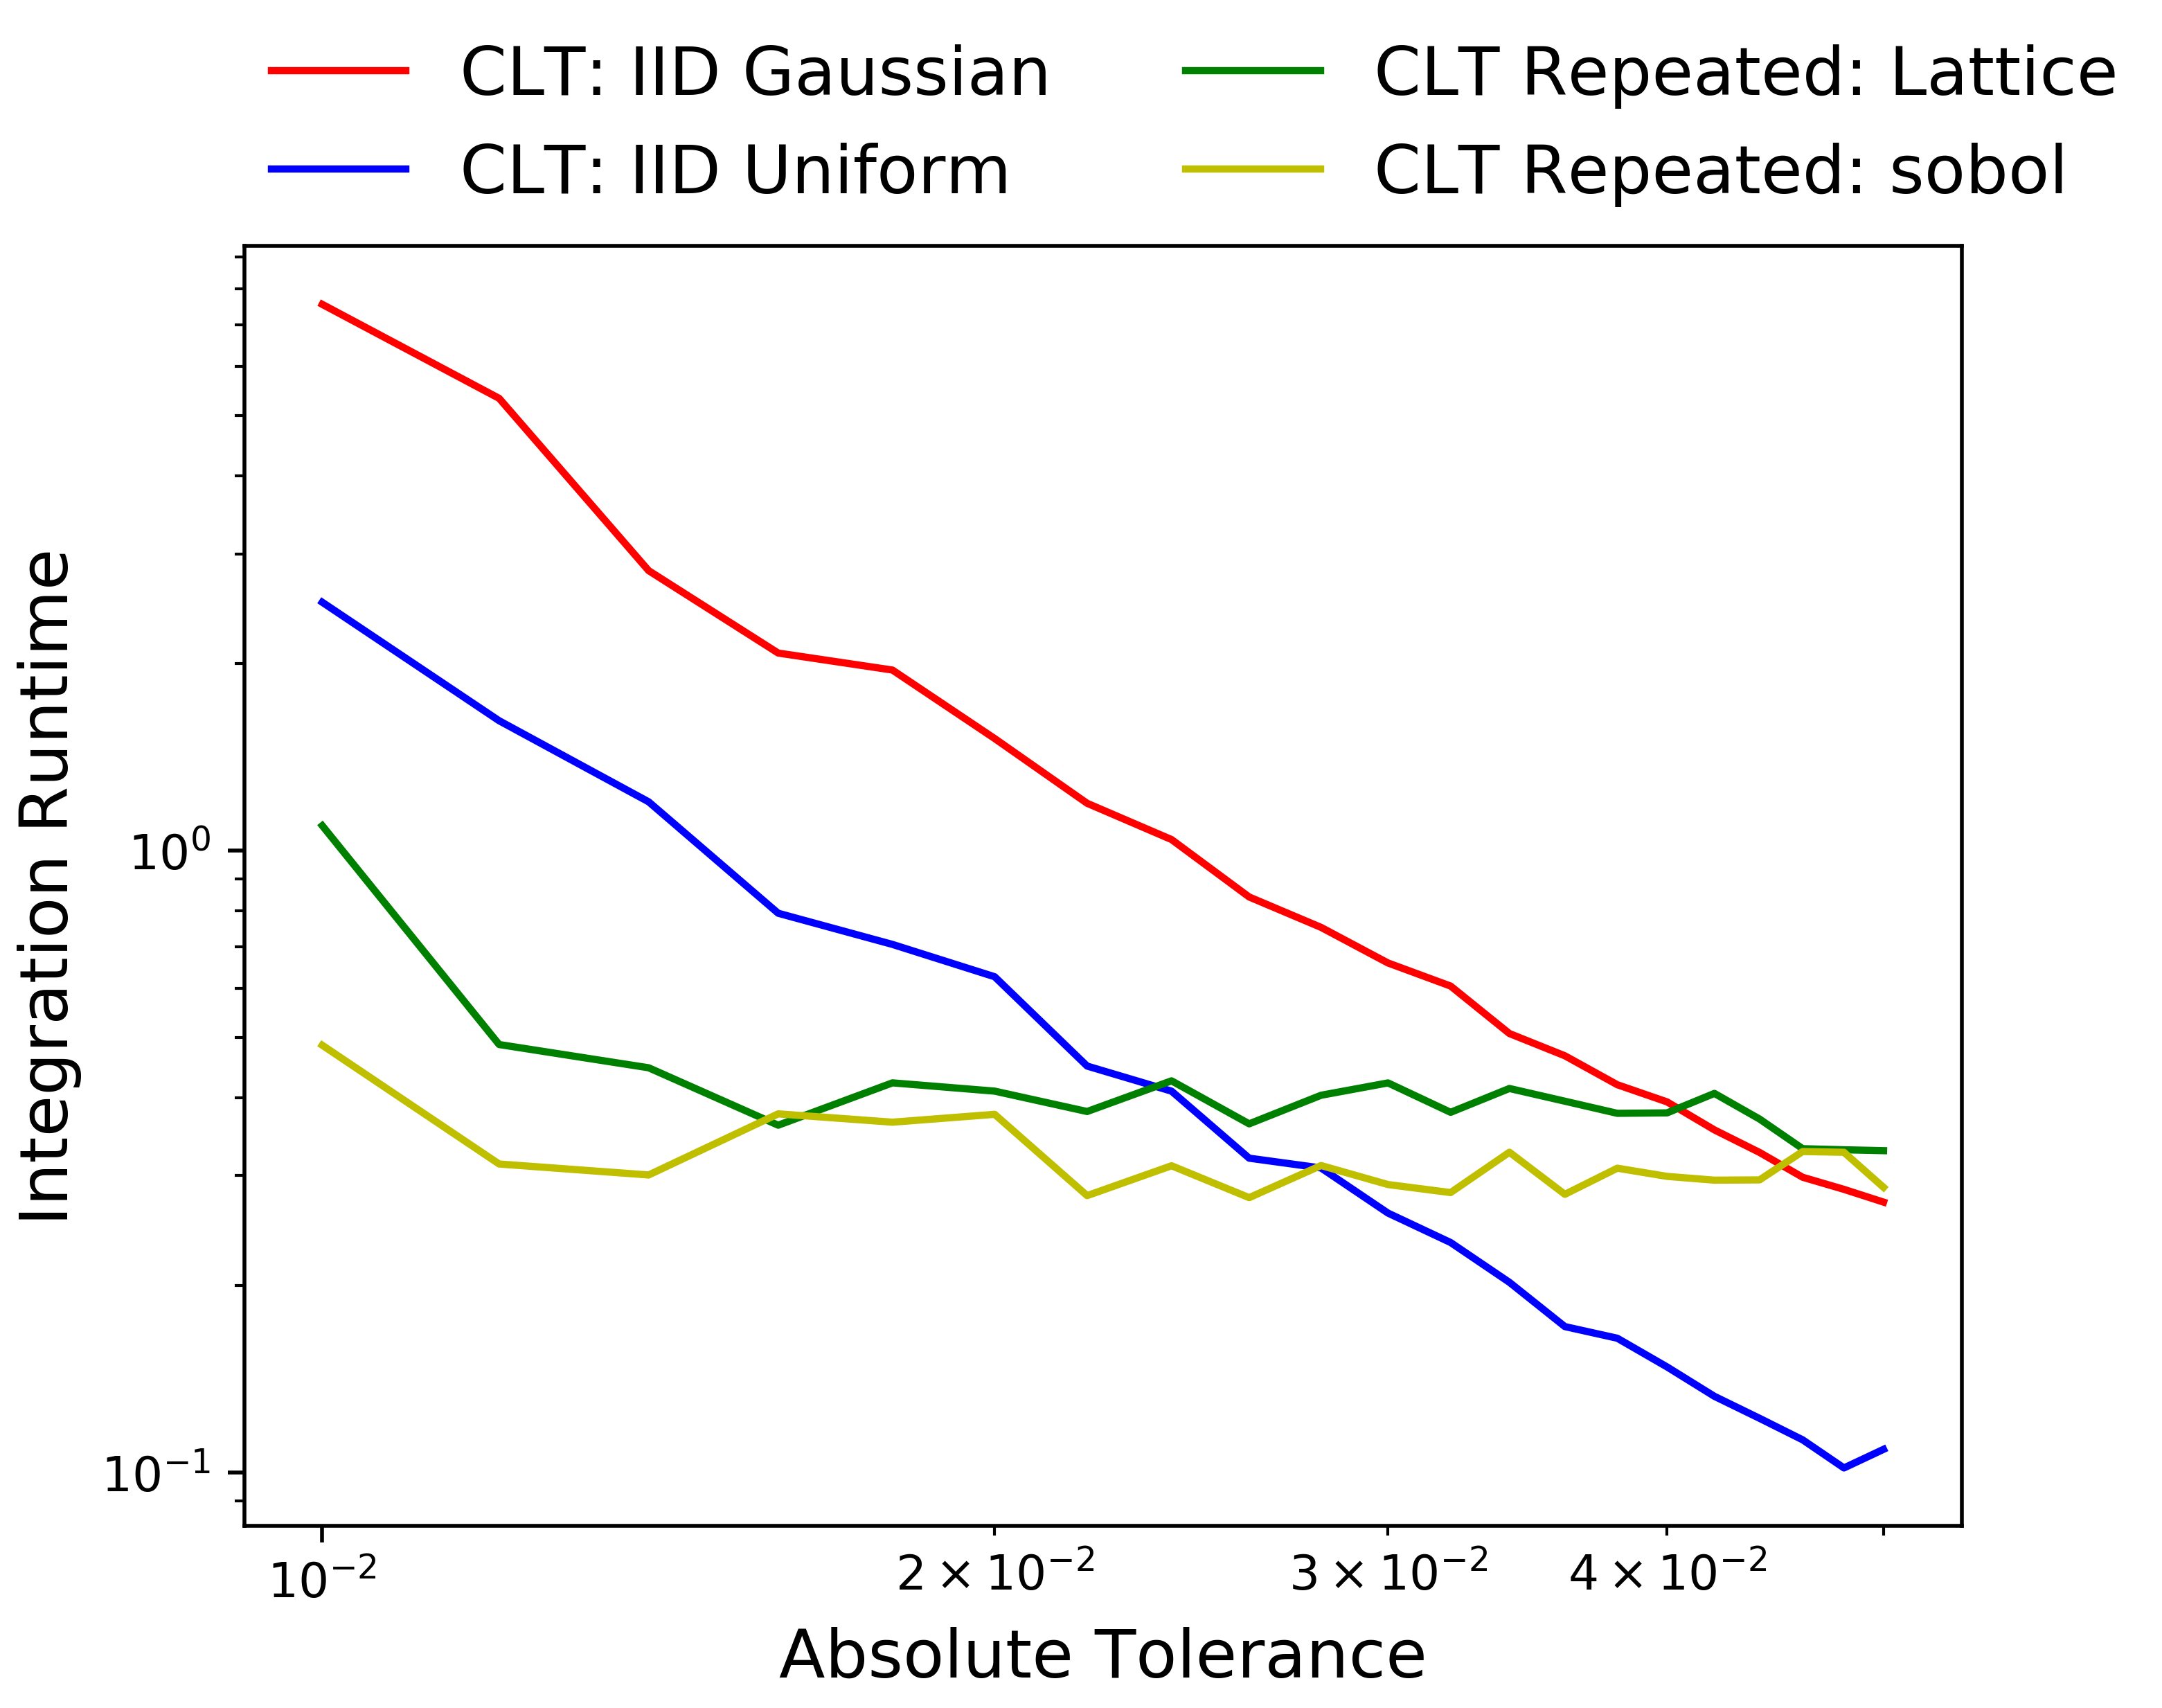

The table this chart was drawn from, first rows:
abs_tol, CLT_IIDStdUniform_sol, CLT_IIDStdUniform_runTime, CLT_IIDStdGaussian_sol, CLT_IIDStdGaussian_runTime, CLT_Rep_Lattice_sol, CLT_Rep_Lattice_runTime, CLT_Rep_Sobol_sol, CLT_Rep_Sobol_runTime
0.01, 6.21, 7.555, 6.203, 2.507, 6.206, 1.096, 6.207, 0.4863
0.012, 6.213, 5.334, 6.204, 1.617, 6.202, 0.4876, 6.207, 0.3133
0.014, 6.209, 2.818, 6.203, 1.198, 6.202, 0.4474, 6.207, 0.3008
0.016, 6.209, 2.077, 6.203, 0.7928, 6.203, 0.3617, 6.207, 0.3772
0.018, 6.205, 1.951, 6.206, 0.7064, 6.203, 0.4231, 6.207, 0.3658
0.02, 6.204, 1.514, 6.207, 0.6267, 6.203, 0.4103, 6.207, 0.3766
0.022, 6.205, 1.191, 6.211, 0.4502, 6.203, 0.3805, 6.202, 0.2787
0.024, 6.201, 1.041, 6.211, 0.4103, 6.203, 0.4263, 6.202, 0.3113
0.026, 6.202, 0.842, 6.21, 0.3201, 6.203, 0.3635, 6.202, 0.2766
0.028, 6.198, 0.7524, 6.208, 0.3087, 6.203, 0.4041, 6.202, 0.3115
0.03, 6.204, 0.6595, 6.204, 0.2612, 6.203, 0.423, 6.202, 0.2904
0.032, 6.205, 0.6055, 6.211, 0.2343, 6.203, 0.3794, 6.202, 0.2818
0.034, 6.213, 0.5079, 6.21, 0.2022, 6.203, 0.4144, 6.202, 0.3273
0.036, 6.192, 0.4677, 6.209, 0.1716, 6.203, 0.3953, 6.202, 0.28
0.038, 6.199, 0.4202, 6.212, 0.1644, 6.203, 0.378, 6.202, 0.3085
0.04, 6.193, 0.3943, 6.208, 0.1478, 6.203, 0.3786, 6.202, 0.2993
0.042, 6.194, 0.3555, 6.198, 0.1326, 6.203, 0.4069, 6.202, 0.2951
0.044, 6.199, 0.327, 6.195, 0.1222, 6.203, 0.3701, 6.202, 0.2954
0.046, 6.195, 0.2983, 6.202, 0.1128, 6.208, 0.3316, 6.202, 0.3281
0.048, 6.198, 0.2852, 6.197, 0.1017, 6.208, 0.3303, 6.202, 0.3272
0.05, 6.197, 0.2721, 6.203, 0.1089, 6.208, 0.3292, 6.202, 0.2874
